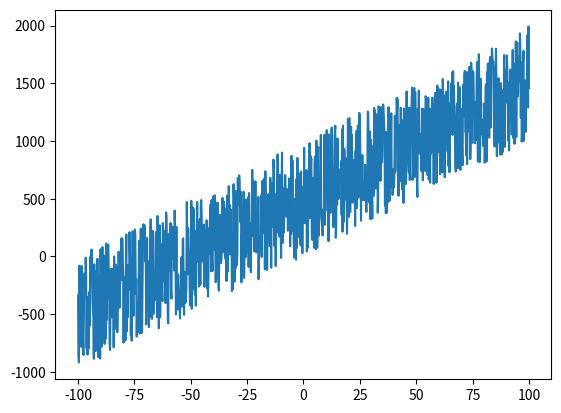

Reproduce this figure in Python. (Note: this script raises an exception after producing the figure.)
import numpy as np
import matplotlib.pyplot as plt
import random


def build_func(a=2):
    def the_func(x):
        return a * x

    return the_func


def linear_regression():
    """
    linear regression
    :return: None
    """
    target = 10

    def lossFunc(a, x, y):
        return abs(y.T - x.T * a)

    def deltaFunc(a, x, y):
        alpha = 0.0001
        return -1 * 2 * alpha * ((a * x - y) * x.T) / 1000

    x = np.linspace(-100, 100, 1000)
    y = np.array([build_func(target)(xx)+random.random()*1000 for xx in x])
    plt.ion()
    fig = plt.figure()
    ax = fig.add_subplot(1,1,1)
    sp, = ax.plot(x, y)

    a = 0.1
    mx = np.mat(x)
    my = np.mat(y)

    for i in range(20):
        delta = deltaFunc(a, mx, my)
        loss = lossFunc(a, mx, my)
        mean_loss = np.sum(loss) * 1.0 / loss.shape[0]
        a += delta[0, 0]
        print(a)

        ax.plot(x, np.array([build_func(a)(xx) for xx in x]))

    plt.ioff()
    plt.show()

    print(a)


if __name__ == '__main__':
    linear_regression()
